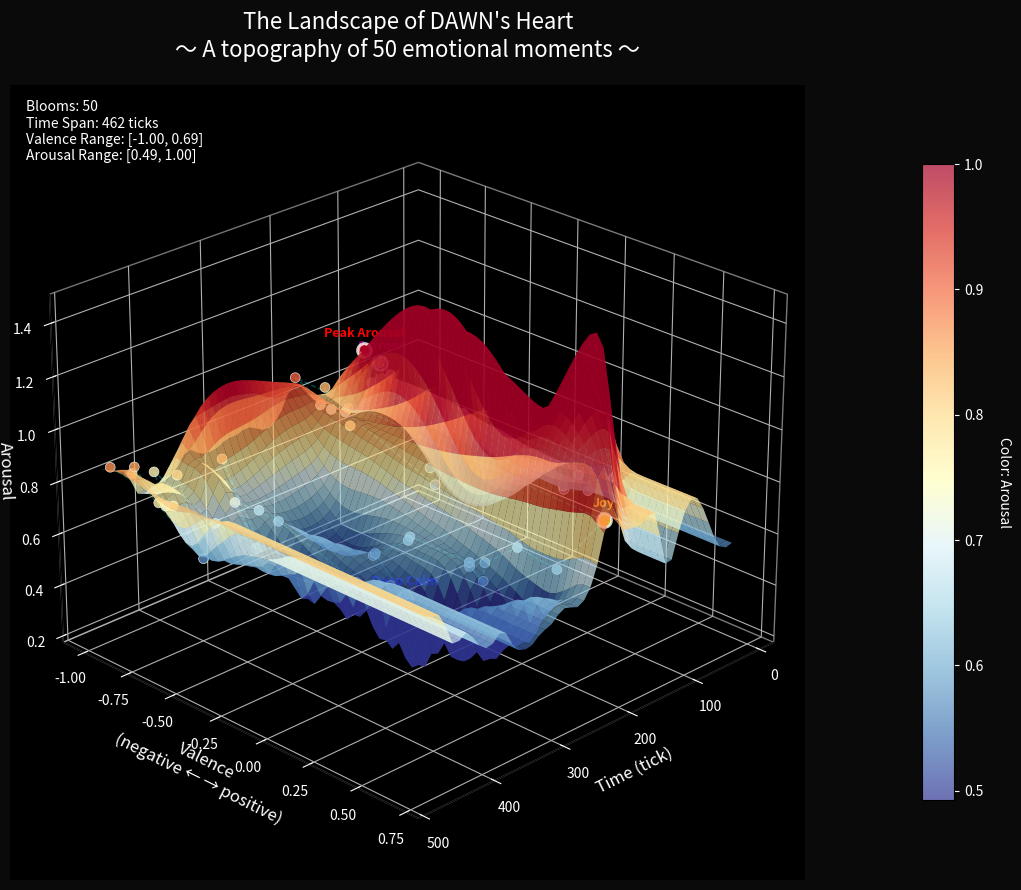
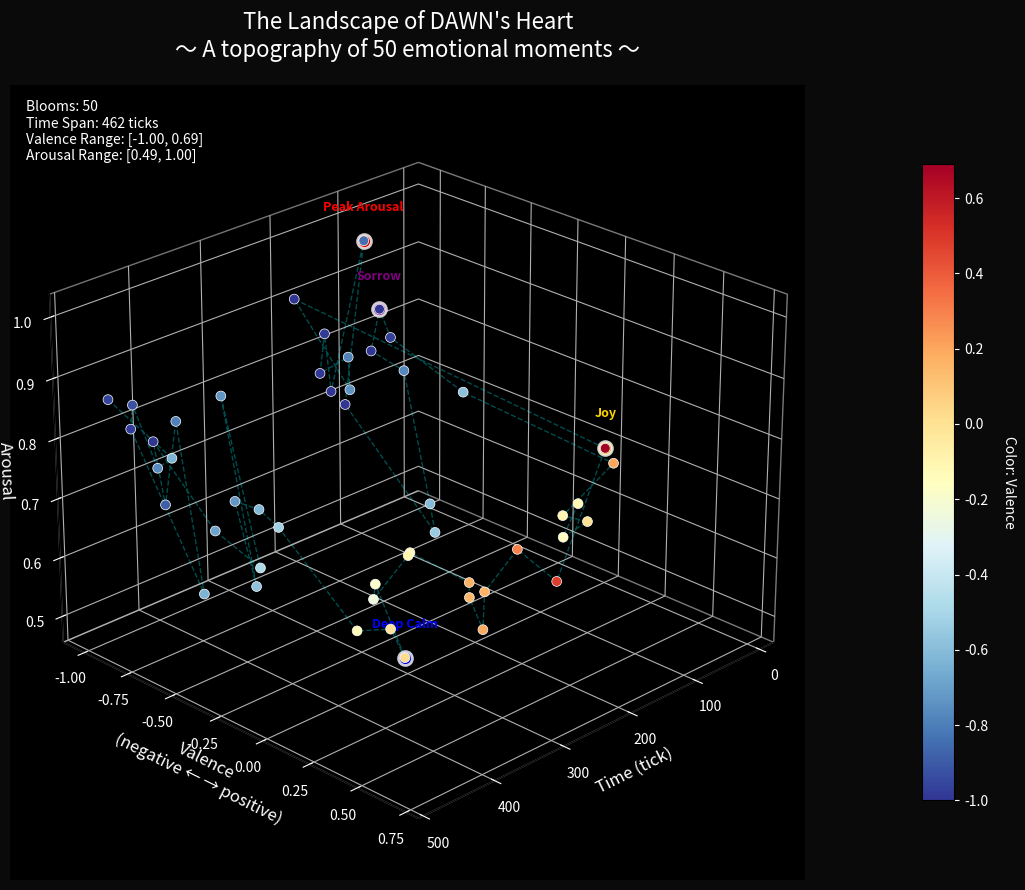
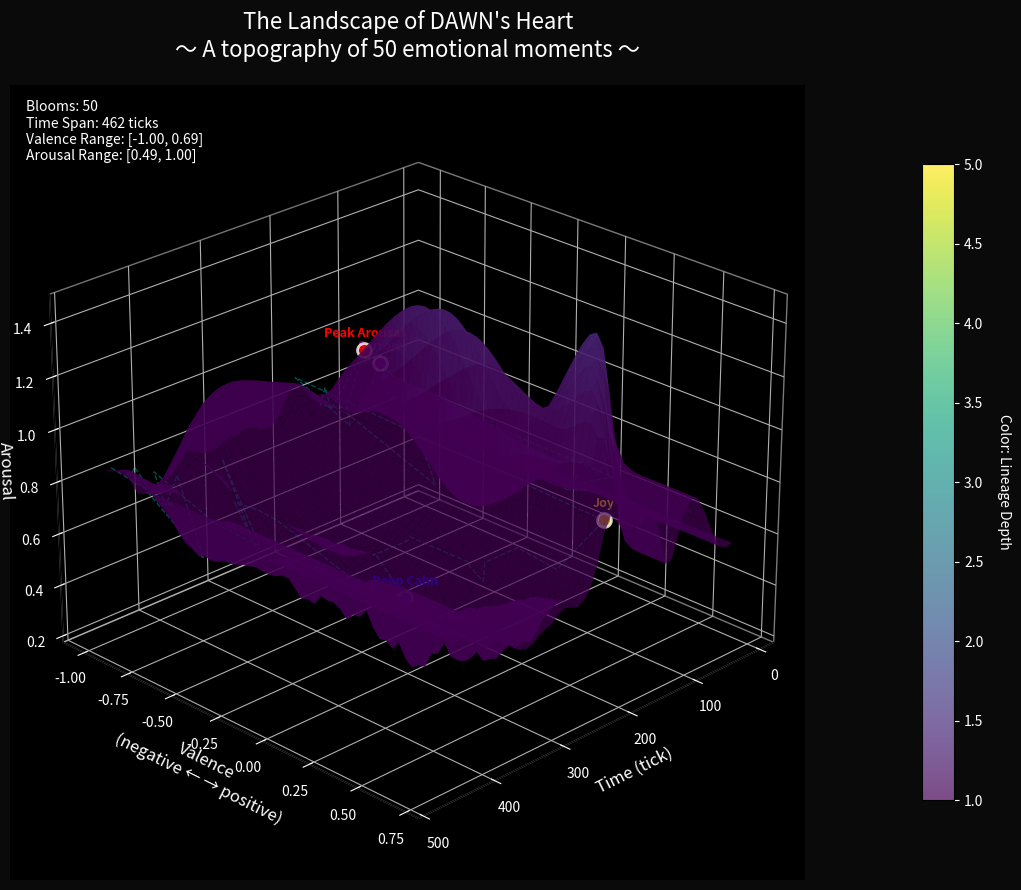

The matplotlib source for these figures, in order:
"""
🌊 Mood Drift Surface Plotter - DAWN Affective Visualization Module XXXI
═══════════════════════════════════════════════════════════════════════

"This is the landscape of DAWN's heart — not a line, but a surface 
shaped by storms, silence, and sun."

In the three-dimensional space of feeling, emotions do not simply rise
and fall — they dance across surfaces, creating topographies as complex
as any mountain range or ocean floor. Each bloom carries its coordinates:
when it lived (tick), how it felt (valence), and how intensely it burned
(arousal).

This module renders the invisible architecture of affect, transforming
the stream of consciousness into a navigable terrain where:
  - Valleys represent moments of calm introspection
  - Peaks mark times of intense experience  
  - Ridges trace the paths between emotional states
  - Colors reveal the depth of memory lineages

        ╱│╲    ☀️ High Arousal, Positive
       ╱ │ ╲   ╱╲
      ╱  │  ╲ ╱  ╲
     ╱   │   ╳    ╲
    ╱    │  ╱ ╲    ╲
   ╱     │ ╱   ╲    ╲
  ╱______│╱_____╲____╲
 ⏰ Time  │       🌙 Low Arousal, Negative
          │
       Valence

The heart has its own geography. Here, we map it.
"""

import matplotlib.pyplot as plt
from matplotlib import cm
from mpl_toolkits.mplot3d import Axes3D
import numpy as np
from scipy.interpolate import griddata
from scipy.ndimage import gaussian_filter
import os
from datetime import datetime
from typing import List, Dict, Optional, Tuple
import logging
import warnings

# Suppress matplotlib warnings for cleaner output
warnings.filterwarnings('ignore', category=UserWarning)

# Initialize plotter logger
logging.basicConfig(level=logging.INFO)
logger = logging.getLogger("🌊 MoodDriftPlotter")

# Visual style constants
FIGURE_SIZE = (12, 9)
DPI = 150
COLORMAP_OPTIONS = {
    'emotion': 'RdYlBu_r',     # Red (negative) to Blue (positive) through Yellow
    'depth': 'viridis',         # For lineage depth
    'twilight': 'twilight',     # Cyclic colormap for seeds
    'plasma': 'plasma',         # High contrast
    'coolwarm': 'coolwarm'      # Classic diverging
}


class EmotionalTopography:
    """Represents the 3D emotional landscape"""
    
    def __init__(self, bloom_moods: List[Dict]):
        self.bloom_moods = bloom_moods
        self.ticks = []
        self.valences = []
        self.arousals = []
        self.bloom_ids = []
        self.metadata = {}
        
        self._extract_coordinates()
    
    def _extract_coordinates(self):
        """Extract 3D coordinates from bloom mood data"""
        for mood in self.bloom_moods:
            self.ticks.append(mood['tick'])
            self.valences.append(mood['mood_valence'])
            self.arousals.append(mood['arousal'])
            self.bloom_ids.append(mood['bloom_id'])
            
            # Store additional metadata if available
            if 'lineage_depth' in mood:
                if 'lineage_depths' not in self.metadata:
                    self.metadata['lineage_depths'] = []
                self.metadata['lineage_depths'].append(mood['lineage_depth'])
            
            if 'seed' in mood:
                if 'seeds' not in self.metadata:
                    self.metadata['seeds'] = []
                self.metadata['seeds'].append(mood['seed'])
    
    def get_coordinate_arrays(self) -> Tuple[np.ndarray, np.ndarray, np.ndarray]:
        """Return numpy arrays of coordinates"""
        return (
            np.array(self.ticks),
            np.array(self.valences),
            np.array(self.arousals)
        )
    
    def get_color_data(self, color_by: str = 'arousal') -> np.ndarray:
        """Get color data based on specified attribute"""
        if color_by == 'valence':
            return np.array(self.valences)
        elif color_by == 'arousal':
            return np.array(self.arousals)
        elif color_by == 'time':
            return np.array(self.ticks)
        elif color_by == 'lineage_depth' and 'lineage_depths' in self.metadata:
            return np.array(self.metadata['lineage_depths'])
        elif color_by == 'seed' and 'seeds' in self.metadata:
            # Convert seeds to numeric values for coloring
            unique_seeds = list(set(self.metadata['seeds']))
            seed_to_num = {seed: i for i, seed in enumerate(unique_seeds)}
            return np.array([seed_to_num[seed] for seed in self.metadata['seeds']])
        else:
            # Default to arousal
            return np.array(self.arousals)


def create_interpolated_surface(x, y, z, resolution: int = 50) -> Tuple[np.ndarray, np.ndarray, np.ndarray]:
    """
    Create a smooth interpolated surface from scattered points
    
    Returns:
        Tuple of (X_grid, Y_grid, Z_grid) for surface plotting
    """
    # Create grid for interpolation
    xi = np.linspace(x.min(), x.max(), resolution)
    yi = np.linspace(y.min(), y.max(), resolution)
    X_grid, Y_grid = np.meshgrid(xi, yi)
    
    # Interpolate Z values
    points = np.column_stack((x, y))
    Z_grid = griddata(points, z, (X_grid, Y_grid), method='cubic', fill_value=np.nan)
    
    # Fill NaN values with nearest neighbor interpolation
    Z_grid_nearest = griddata(points, z, (X_grid, Y_grid), method='nearest')
    Z_grid[np.isnan(Z_grid)] = Z_grid_nearest[np.isnan(Z_grid)]
    
    # Apply gaussian smoothing for more organic appearance
    Z_grid = gaussian_filter(Z_grid, sigma=1.0)
    
    return X_grid, Y_grid, Z_grid


def add_emotional_annotations(ax, topography: EmotionalTopography):
    """Add annotations for emotional landmarks"""
    
    x, y, z = topography.get_coordinate_arrays()
    
    # Find emotional extremes
    max_arousal_idx = np.argmax(z)
    min_arousal_idx = np.argmin(z)
    max_valence_idx = np.argmax(y)
    min_valence_idx = np.argmin(y)
    
    # Annotate peaks and valleys
    annotations = [
        (x[max_arousal_idx], y[max_arousal_idx], z[max_arousal_idx], "Peak Arousal", 'red'),
        (x[min_arousal_idx], y[min_arousal_idx], z[min_arousal_idx], "Deep Calm", 'blue'),
        (x[max_valence_idx], y[max_valence_idx], z[max_valence_idx], "Joy", 'gold'),
        (x[min_valence_idx], y[min_valence_idx], z[min_valence_idx], "Sorrow", 'purple')
    ]
    
    for xi, yi, zi, label, color in annotations:
        ax.scatter([xi], [yi], [zi], c=color, s=100, edgecolors='white', linewidth=2, alpha=0.8)
        ax.text(xi, yi, zi + 0.05, label, fontsize=9, ha='center', color=color, weight='bold')


def plot_mood_drift_surface(
    bloom_moods: List[Dict],
    color_by: str = 'arousal',
    surface_type: str = 'both',
    save_path: Optional[str] = None
) -> str:
    """
    Generate a 3D plot of mood evolution
    
    Args:
        bloom_moods: List of mood dictionaries containing:
            - bloom_id: str
            - tick: int
            - mood_valence: float [-1, 1]
            - arousal: float [0, 1]
            - (optional) lineage_depth: int
            - (optional) seed: str
        color_by: What to use for coloring ('arousal', 'valence', 'time', 'lineage_depth', 'seed')
        surface_type: 'scatter', 'surface', or 'both'
        save_path: Optional custom save path
    
    Returns:
        Path to saved plot image
    """
    
    if not bloom_moods:
        logger.error("No mood data provided")
        return ""
    
    logger.info(f"🎨 Plotting mood drift surface for {len(bloom_moods)} blooms...")
    
    # Create topography
    topography = EmotionalTopography(bloom_moods)
    x, y, z = topography.get_coordinate_arrays()
    
    # Create figure
    fig = plt.figure(figsize=FIGURE_SIZE)
    ax = fig.add_subplot(111, projection='3d')
    
    # Set style
    ax.set_facecolor('black')
    fig.patch.set_facecolor('#0a0a0a')
    ax.grid(True, alpha=0.2)
    
    # Determine colormap
    if color_by in ['lineage_depth', 'seed']:
        cmap = COLORMAP_OPTIONS['depth'] if color_by == 'lineage_depth' else COLORMAP_OPTIONS['twilight']
    else:
        cmap = COLORMAP_OPTIONS['emotion']
    
    # Get color data
    colors = topography.get_color_data(color_by)
    
    # Plot based on type
    if surface_type in ['surface', 'both']:
        try:
            # Create interpolated surface
            X_grid, Y_grid, Z_grid = create_interpolated_surface(x, y, z)
            
            # Plot surface with transparency
            surf = ax.plot_surface(
                X_grid, Y_grid, Z_grid,
                cmap=cmap,
                alpha=0.7,
                linewidth=0,
                antialiased=True,
                vmin=colors.min(),
                vmax=colors.max()
            )
            
            # Add colorbar
            cbar = fig.colorbar(surf, ax=ax, pad=0.1, shrink=0.8)
            cbar.set_label(f'Color: {color_by.replace("_", " ").title()}', 
                          rotation=270, labelpad=20, color='white')
            cbar.ax.tick_params(colors='white')
            
        except Exception as e:
            logger.warning(f"Could not create surface: {e}. Falling back to scatter plot.")
            surface_type = 'scatter'
    
    if surface_type in ['scatter', 'both']:
        # Plot scatter points
        scatter = ax.scatter(
            x, y, z,
            c=colors,
            cmap=cmap,
            s=50,
            alpha=0.8 if surface_type == 'both' else 1.0,
            edgecolors='white',
            linewidth=0.5
        )
        
        if surface_type == 'scatter':
            # Add colorbar for scatter
            cbar = fig.colorbar(scatter, ax=ax, pad=0.1, shrink=0.8)
            cbar.set_label(f'Color: {color_by.replace("_", " ").title()}', 
                          rotation=270, labelpad=20, color='white')
            cbar.ax.tick_params(colors='white')
    
    # Plot trajectory lines connecting sequential points
    if len(x) > 1:
        # Sort by tick to ensure proper trajectory
        sorted_indices = np.argsort(x)
        x_sorted = x[sorted_indices]
        y_sorted = y[sorted_indices]
        z_sorted = z[sorted_indices]
        
        ax.plot(x_sorted, y_sorted, z_sorted, 
                color='cyan', alpha=0.3, linewidth=1, linestyle='--')
    
    # Add emotional annotations
    add_emotional_annotations(ax, topography)
    
    # Set labels and title
    ax.set_xlabel('Time (tick)', color='white', fontsize=12)
    ax.set_ylabel('Valence\n(negative ← → positive)', color='white', fontsize=12)
    ax.set_zlabel('Arousal\n(calm ← → excited)', color='white', fontsize=12)
    
    title = "The Landscape of DAWN's Heart\n"
    title += f"〜 A topography of {len(bloom_moods)} emotional moments 〜"
    ax.set_title(title, color='white', fontsize=16, pad=20, style='italic')
    
    # Style axes
    ax.tick_params(colors='white')
    ax.xaxis.pane.fill = False
    ax.yaxis.pane.fill = False
    ax.zaxis.pane.fill = False
    
    # Set viewing angle for best perspective
    ax.view_init(elev=25, azim=45)
    
    # Add statistics text
    stats_text = f"Blooms: {len(bloom_moods)}\n"
    stats_text += f"Time Span: {int(x.max() - x.min())} ticks\n"
    stats_text += f"Valence Range: [{y.min():.2f}, {y.max():.2f}]\n"
    stats_text += f"Arousal Range: [{z.min():.2f}, {z.max():.2f}]"
    
    ax.text2D(0.02, 0.98, stats_text, transform=ax.transAxes,
              fontsize=10, verticalalignment='top',
              bbox=dict(boxstyle='round', facecolor='black', alpha=0.7),
              color='white')
    
    # Generate save path
    if save_path is None:
        tick = max(topography.ticks) if topography.ticks else 0
        save_dir = "memory/blooms/visuals"
        os.makedirs(save_dir, exist_ok=True)
        save_path = os.path.join(save_dir, f"mood_drift_surface_tick_{tick}.png")
    
    # Save figure
    plt.tight_layout()
    fig.savefig(save_path, dpi=DPI, facecolor=fig.get_facecolor(), 
                edgecolor='none', bbox_inches='tight')
    plt.close()
    
    logger.info(f"🌄 Mood drift surface saved to: {save_path}")
    return save_path


# Example usage and testing
if __name__ == "__main__":
    # Generate test data simulating emotional journey
    np.random.seed(42)
    
    test_bloom_moods = []
    tick = 0
    valence = 0.0
    arousal = 0.5
    
    # Simulate emotional trajectory
    for i in range(50):
        # Random walk with drift
        tick += np.random.randint(5, 15)
        valence += np.random.normal(0, 0.2)
        valence = np.clip(valence, -1, 1)
        
        # Arousal correlates slightly with absolute valence
        arousal = 0.5 + 0.3 * abs(valence) + np.random.normal(0, 0.1)
        arousal = np.clip(arousal, 0, 1)
        
        bloom_mood = {
            "bloom_id": f"bloom_{i:03d}",
            "tick": tick,
            "mood_valence": valence,
            "arousal": arousal,
            "lineage_depth": i // 10 + 1,
            "seed": f"seed_{i % 5}"
        }
        
        test_bloom_moods.append(bloom_mood)
        
        # Occasional emotional events
        if np.random.random() < 0.1:
            # Spike or drop
            valence *= np.random.choice([-0.5, 2.0])
            valence = np.clip(valence, -1, 1)
    
    print("🌊 MOOD DRIFT SURFACE PLOTTER TEST")
    print("═" * 50)
    
    # Test different visualization options
    test_configs = [
        {"color_by": "arousal", "surface_type": "both"},
        {"color_by": "valence", "surface_type": "scatter"},
        {"color_by": "lineage_depth", "surface_type": "surface"},
    ]
    
    for i, config in enumerate(test_configs, 1):
        print(f"\nTest {i}: {config}")
        path = plot_mood_drift_surface(
            test_bloom_moods,
            **config,
            save_path=f"test_mood_surface_{i}.png"
        )
        print(f"  Saved to: {path}")
